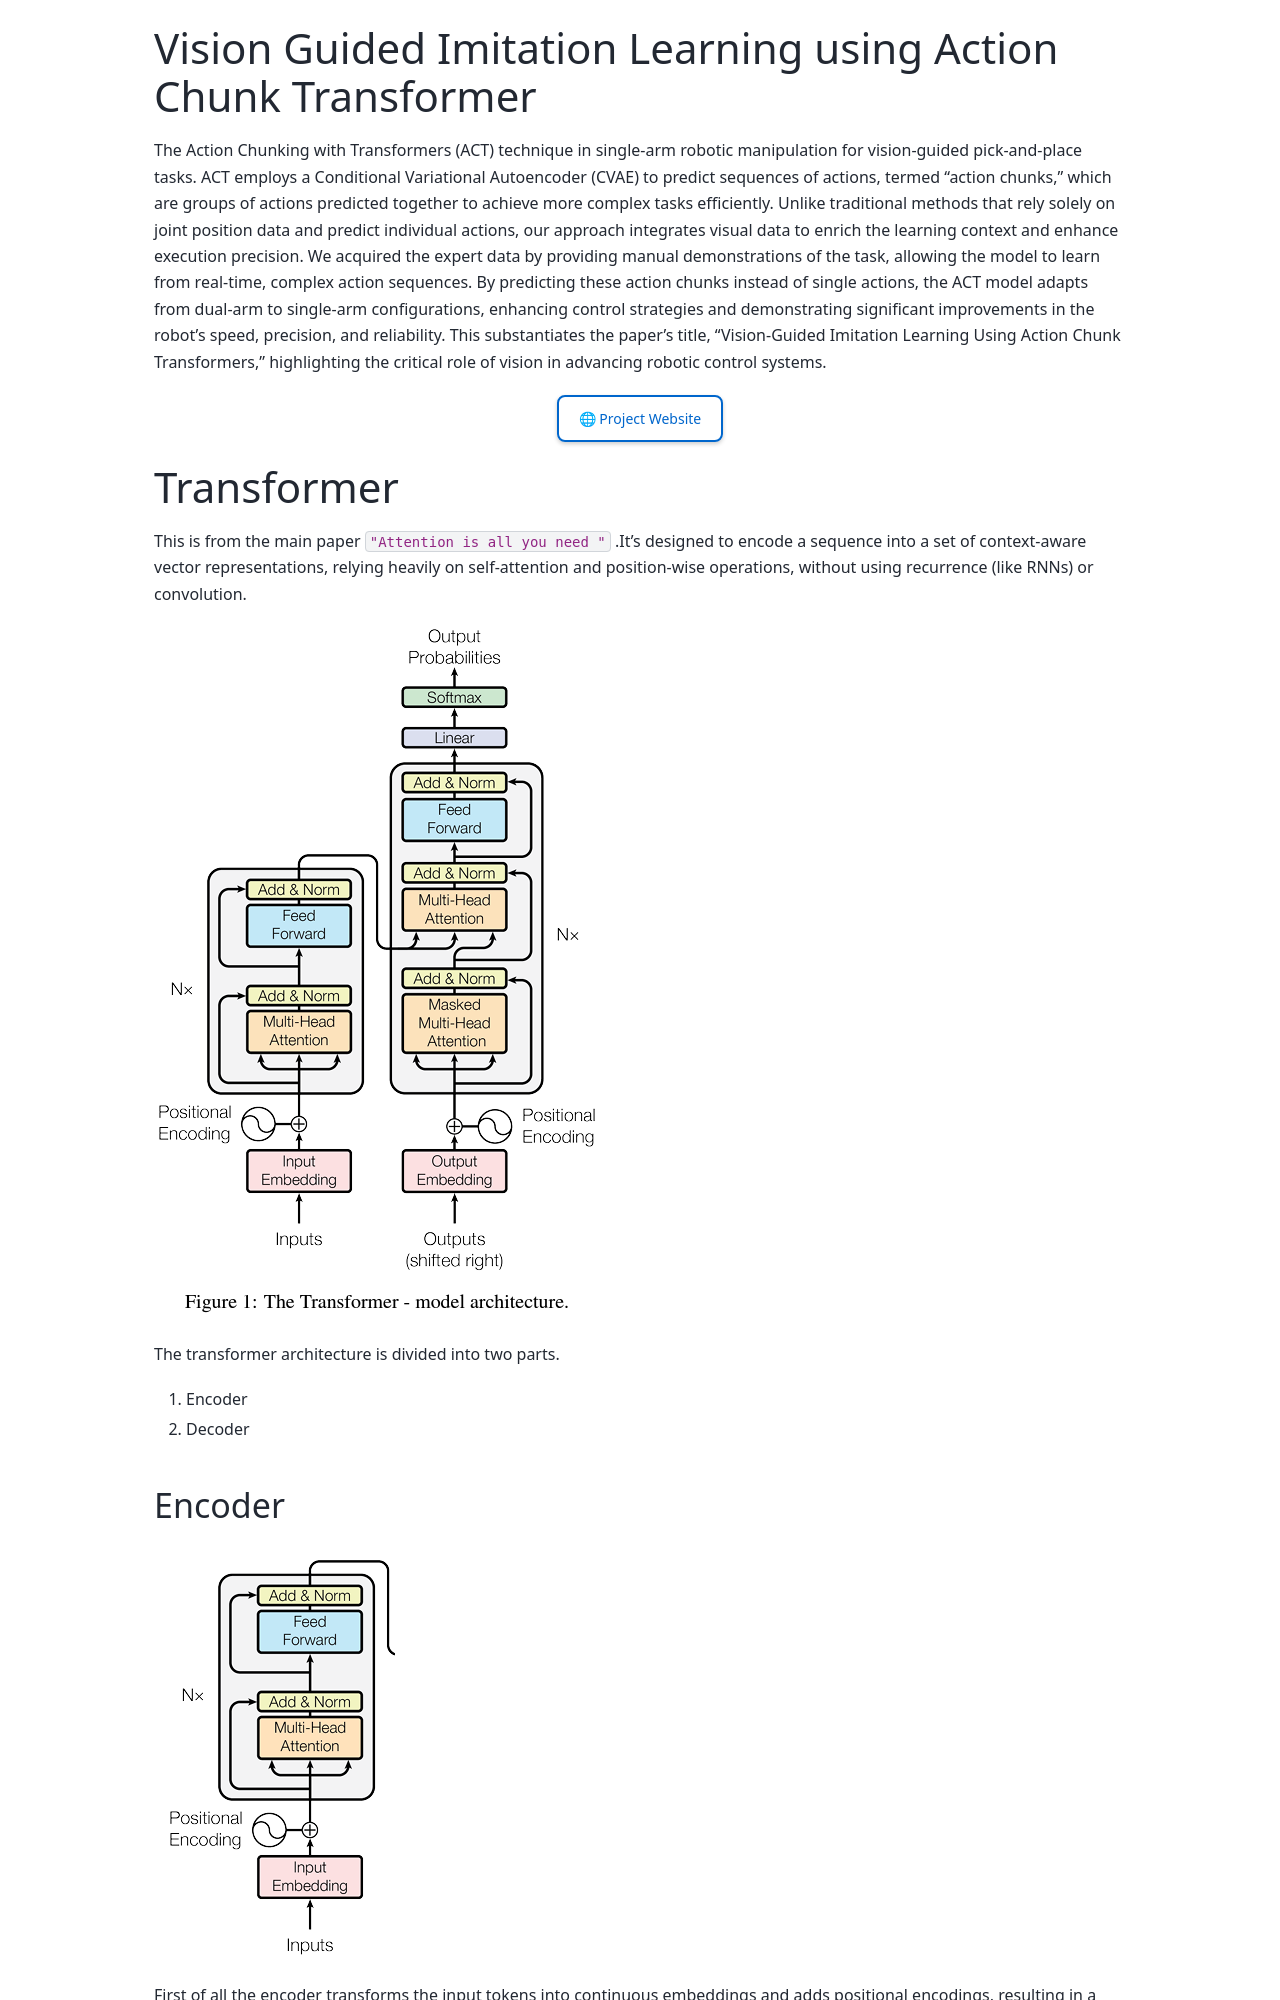

repository: sainavaneet/portfolio · page: source/Blog/Actfranka/index.html · generator: sphinx

# Vision Guided Imitation Learning using Action Chunk Transformer



The Action Chunking with Transformers (ACT) technique in single-arm robotic manipulation for vision-guided pick-and-place tasks. ACT employs a Conditional Variational Autoencoder (CVAE) to predict sequences of actions, termed "action chunks," which are groups of actions predicted together to achieve more complex tasks efficiently. Unlike traditional methods that rely solely on joint position data and predict individual actions, our approach integrates visual data to enrich the learning context and enhance execution precision. We acquired the expert data by providing manual demonstrations of the task, allowing the model to learn from real-time, complex action sequences. By predicting these action chunks instead of single actions, the ACT model adapts from dual-arm to single-arm configurations, enhancing control strategies and demonstrating significant improvements in the robot's speed, precision, and reliability. This substantiates the paper's title, "Vision-Guided Imitation Learning Using Action Chunk Transformers," highlighting the critical role of vision in advancing robotic control systems.


<p align="center"><a href="https://sainavaneet.github.io/ACTfranka.github.io/" target="_blank" style="border: 2px solid #0066cc; background-color: transparent; color: #0066cc; padding: 10px 20px; text-align: center; text-decoration: none; display: inline-block; font-size: 14px; margin: 2px; cursor: pointer; border-radius: 8px; box-shadow: 0 2px 4px rgba(0,0,0,0.2); transition: all 0.3s ease; animation: pulse 2s infinite;" onmouseover="this.style.transform='scale(1.1)'; this.style.backgroundColor='#0066cc'; this.style.color='white';" onmouseout="this.style.transform='scale(1)'; this.style.backgroundColor='transparent'; this.style.color='#0066cc';">🌐 Project Website</a></p>

<style>
@keyframes pulse {
  0% { transform: scale(1); }
  50% { transform: scale(1.05); }
  100% { transform: scale(1); }
}
</style>


# Transformer

This is from the main paper `"Attention is all you need "` .It’s designed to encode a sequence into a set of context-aware vector representations, relying heavily on self-attention and position-wise operations, without using recurrence (like RNNs) or convolution.

![](images/clipboard-3868909561.png)

The transformer architecture is divided into two parts.

1.  Encoder

2.  Decoder

## Encoder

![](images/clipboard-2502854223.png)

First of all the encoder transforms the input tokens into continuous embeddings and adds positional encodings, resulting in a sequence of vectors that now carry both semantic and positional information.
